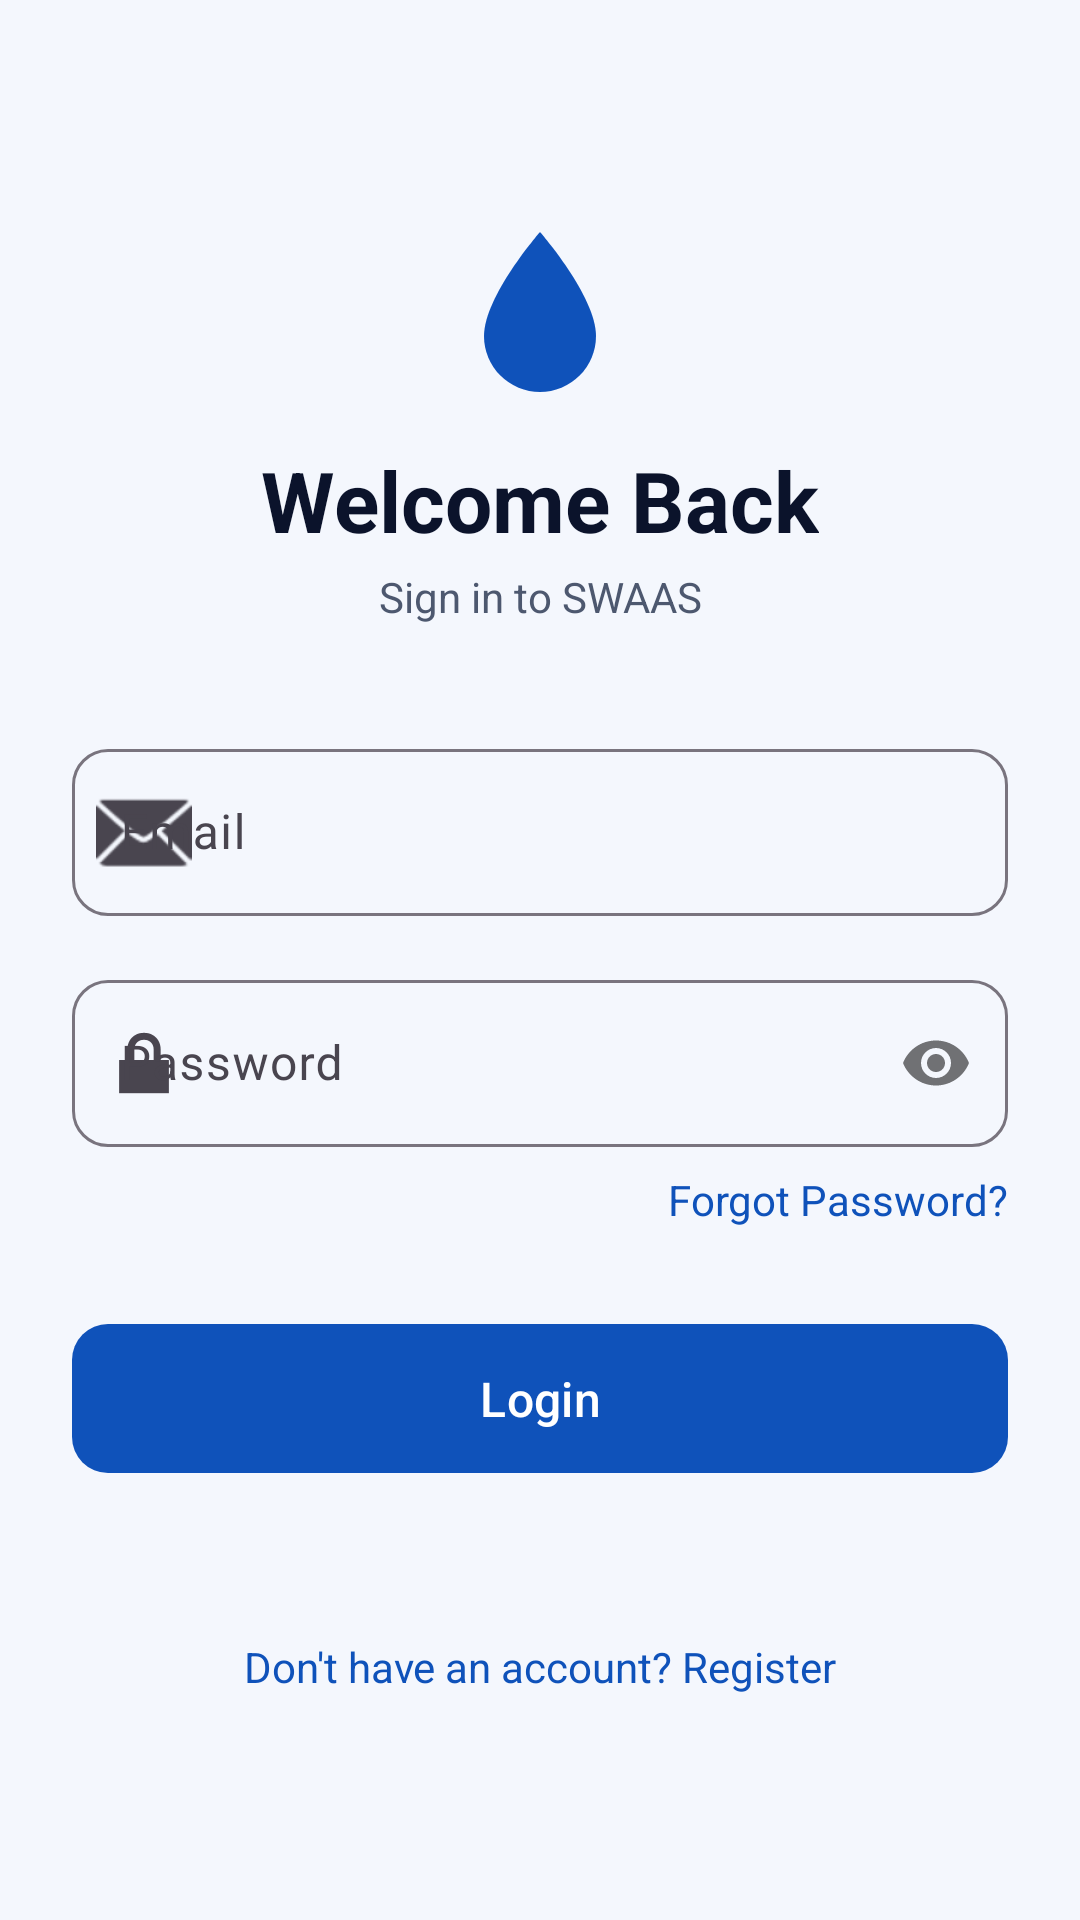

Android layout source for this screen:
<!-- AndroidManifest.xml: application theme Theme.Swaas -->
<!-- res/layout/activity_login.xml -->
<?xml version="1.0" encoding="utf-8"?>
<ScrollView xmlns:android="http://schemas.android.com/apk/res/android"
    xmlns:app="http://schemas.android.com/apk/res-auto"
    android:layout_width="match_parent"
    android:layout_height="match_parent"
    android:background="@color/background"
    android:fillViewport="true">

    <androidx.constraintlayout.widget.ConstraintLayout
        android:layout_width="match_parent"
        android:layout_height="wrap_content"
        android:padding="24dp">

        
        <ImageView
            android:id="@+id/iv_logo"
            android:layout_width="64dp"
            android:layout_height="64dp"
            android:layout_marginTop="48dp"
            android:src="@drawable/ic_water_drop"
            android:tint="@color/primary"
            app:layout_constraintEnd_toEndOf="parent"
            app:layout_constraintStart_toStartOf="parent"
            app:layout_constraintTop_toTopOf="parent"/>

        <TextView
            android:id="@+id/tv_title"
            android:layout_width="wrap_content"
            android:layout_height="wrap_content"
            android:layout_marginTop="12dp"
            android:text="Welcome Back"
            android:textColor="@color/text_primary"
            android:textSize="28sp"
            android:textStyle="bold"
            app:layout_constraintEnd_toEndOf="parent"
            app:layout_constraintStart_toStartOf="parent"
            app:layout_constraintTop_toBottomOf="@id/iv_logo"/>

        <TextView
            android:id="@+id/tv_subtitle"
            android:layout_width="wrap_content"
            android:layout_height="wrap_content"
            android:layout_marginTop="4dp"
            android:text="Sign in to SWAAS"
            android:textColor="@color/text_secondary"
            android:textSize="14sp"
            app:layout_constraintEnd_toEndOf="parent"
            app:layout_constraintStart_toStartOf="parent"
            app:layout_constraintTop_toBottomOf="@id/tv_title"/>

        
        <com.google.android.material.textfield.TextInputLayout
            android:id="@+id/til_email"
            style="@style/SwaasInputLayout"
            android:layout_width="match_parent"
            android:layout_height="wrap_content"
            android:layout_marginTop="36dp"
            android:hint="@string/email"
            app:startIconDrawable="@android:drawable/ic_dialog_email"
            app:layout_constraintEnd_toEndOf="parent"
            app:layout_constraintStart_toStartOf="parent"
            app:layout_constraintTop_toBottomOf="@id/tv_subtitle">

            <com.google.android.material.textfield.TextInputEditText
                android:id="@+id/et_email"
                android:layout_width="match_parent"
                android:layout_height="wrap_content"
                android:inputType="textEmailAddress"
                android:imeOptions="actionNext"/>
        </com.google.android.material.textfield.TextInputLayout>

        
        <com.google.android.material.textfield.TextInputLayout
            android:id="@+id/til_password"
            style="@style/SwaasInputLayout"
            android:layout_width="match_parent"
            android:layout_height="wrap_content"
            android:layout_marginTop="16dp"
            android:hint="@string/password"
            app:passwordToggleEnabled="true"
            app:startIconDrawable="@android:drawable/ic_lock_lock"
            app:layout_constraintEnd_toEndOf="parent"
            app:layout_constraintStart_toStartOf="parent"
            app:layout_constraintTop_toBottomOf="@id/til_email">

            <com.google.android.material.textfield.TextInputEditText
                android:id="@+id/et_password"
                android:layout_width="match_parent"
                android:layout_height="wrap_content"
                android:inputType="textPassword"
                android:imeOptions="actionDone"/>
        </com.google.android.material.textfield.TextInputLayout>

        
        <TextView
            android:id="@+id/tv_forgot_password"
            android:layout_width="wrap_content"
            android:layout_height="wrap_content"
            android:layout_marginTop="8dp"
            android:text="@string/forgot_password"
            android:textColor="@color/primary"
            android:textSize="14sp"
            app:layout_constraintEnd_toEndOf="parent"
            app:layout_constraintTop_toBottomOf="@id/til_password"/>

        
        <com.google.android.material.button.MaterialButton
            android:id="@+id/btn_login"
            style="@style/SwaasButton"
            android:layout_width="match_parent"
            android:layout_height="wrap_content"
            android:layout_marginTop="28dp"
            android:text="@string/login"
            app:layout_constraintEnd_toEndOf="parent"
            app:layout_constraintStart_toStartOf="parent"
            app:layout_constraintTop_toBottomOf="@id/tv_forgot_password"/>

        
        <ProgressBar
            android:id="@+id/progress_bar"
            android:layout_width="wrap_content"
            android:layout_height="wrap_content"
            android:layout_marginTop="16dp"
            android:visibility="gone"
            app:layout_constraintEnd_toEndOf="parent"
            app:layout_constraintStart_toStartOf="parent"
            app:layout_constraintTop_toBottomOf="@id/btn_login"/>

        
        <TextView
            android:id="@+id/tv_register"
            android:layout_width="wrap_content"
            android:layout_height="wrap_content"
            android:layout_marginTop="24dp"
            android:layout_marginBottom="24dp"
            android:text="@string/dont_have_account"
            android:textColor="@color/primary"
            android:textSize="14sp"
            app:layout_constraintBottom_toBottomOf="parent"
            app:layout_constraintEnd_toEndOf="parent"
            app:layout_constraintStart_toStartOf="parent"
            app:layout_constraintTop_toBottomOf="@id/progress_bar"/>

    </androidx.constraintlayout.widget.ConstraintLayout>
</ScrollView>
<!-- resources referenced by this layout -->
<resources>
  <color name="background">#F4F7FD</color>
  <color name="primary">#0F52BA</color>
  <color name="text_primary">#0B132B</color>
  <color name="text_secondary">#4D586F</color>
  <!-- drawable ic_water_drop (drawable) -->
  <?xml version="1.0" encoding="utf-8"?>
  <vector xmlns:android="http://schemas.android.com/apk/res/android"
      android:width="64dp"
      android:height="64dp"
      android:viewportWidth="24"
      android:viewportHeight="24">
      <path
          android:fillColor="#1565C0"
          android:pathData="M12,2C12,2 5,10 5,15A7,7 0,0,0 19,15C19,10 12,2 12,2Z"/>
      <path
          android:fillColor="#FFFFFF"
          android:fillAlpha="0.3"
          android:pathData="M12,5.5C12,5.5 8,11 8,14.5A4,4 0,0,0 11,18.3L11,14.5C11,12 12,9 12,5.5Z"/>
  </vector>
  <string name="dont_have_account">Don\'t have an account? Register</string>
  <string name="email">Email</string>
  <string name="forgot_password">Forgot Password?</string>
  <string name="login">Login</string>
  <string name="password">Password</string>
  <style name="SwaasButton" parent="Widget.Material3.Button">
          <item name="android:paddingTop">14dp</item>
          <item name="android:paddingBottom">14dp</item>
          <item name="cornerRadius">12dp</item>
          <item name="android:textSize">16sp</item>
          <item name="android:fontFamily">sans-serif-medium</item>
      </style>
  <style name="SwaasInputLayout" parent="Widget.Material3.TextInputLayout.OutlinedBox">
          <item name="boxCornerRadiusTopStart">12dp</item>
          <item name="boxCornerRadiusTopEnd">12dp</item>
          <item name="boxCornerRadiusBottomStart">12dp</item>
          <item name="boxCornerRadiusBottomEnd">12dp</item>
      </style>
  <style name="Theme.Swaas" parent="Theme.Material3.DayNight.NoActionBar">
          <item name="colorPrimary">@color/primary</item>
          <item name="colorPrimaryVariant">@color/primary_dark</item>
          <item name="colorOnPrimary">@color/white</item>
          <item name="colorSecondary">@color/accent</item>
          <item name="colorOnSecondary">@color/white</item>
          <item name="android:colorBackground">@color/background</item>
          <item name="colorSurface">@color/surface</item>
          <item name="colorOnSurface">@color/text_primary</item>
          <item name="android:statusBarColor">@color/primary_dark</item>
          <item name="android:navigationBarColor">@color/white</item>
      </style>
  <color name="primary_dark">#022B69</color>
  <color name="white">#FFFFFF</color>
  <color name="accent">#00E5FF</color>
  <color name="surface">#FFFFFF</color>
</resources>
